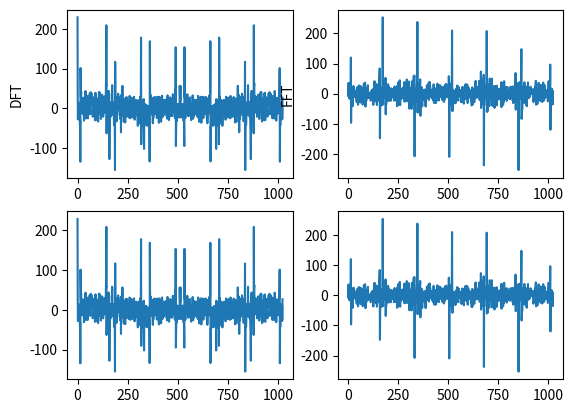

Recreate this plot in Python.
from __future__ import print_function

import datetime
from random import uniform

import matplotlib.pyplot as plt
from math import sin, cos, pi, exp

def decor(func):
    def wrapper(*args):
        t_start = datetime.datetime.now()
        res = func(*args)
        t_end = datetime.datetime.now() - t_start
        return res, t_end

    return wrapper


@decor
def generate_signal(ticks_number, lim_freq, harmonics_number):
    result = [0] * ticks_number
    for t in range(ticks_number):
        for i in range(harmonics_number):
            result[t] += uniform(0, 1) * sin(lim_freq * (i / harmonics_number) * t + uniform(0, 1))
    return result


@decor
def mx(data, ticks_number):
    return sum(data) / ticks_number


@decor
def dx(data, mx1, ticks_number):
    if not mx1:
        mx1 = mx(data, ticks_number)
    return sum((data[t] - mx1) ** 2 for t in range(ticks_number)) / (ticks_number - 1)


@decor
def correlate(x_list, y_list, ticks_number):
    r_list = [0 for i in range(len(x_list))]
    Mx, a = mx(x_list, ticks_number)
    My, b = mx(y_list, ticks_number)
    for t in range(len(x_list)):
        r_list[t] = sum((x_list[i] - Mx) * (y_list[i + t] - My) for i in range(len(x_list) - t)) / (len(x_list) - 1)
    return r_list


def do_plot(a_list):
    plt.plot([i for i in range(len(a_list))], a_list)
    plt.axis([0, len(a_list), min(a_list), max(a_list)])
    plt.show()


def iexp(n):
    return complex(cos(n), sin(n))


def DFT(x_n):
    return [sum((x_n[k] * iexp(-2 * pi * i * k / len(x_n)) for k in range(len(x_n)))) for i in range(len(x_n))]


def FFT(n):
    l = len(n)
    if l <= 1:
        return n
    even = FFT(n[0::2])
    odd = FFT(n[1::2])
    t = [iexp(-2 * pi * i / l) * odd[i] for i in range(l // 2)]
    return [even[i] + t[i] for i in range(l // 2)] + [even[i] - t[i] for i in range(l // 2)]


def get_real(arr):
    return [i.real for i in arr]


def get_imaginary(arr):
    return [i.imag for i in arr]


def main():
    harmonics_number = 12
    lim_freq = 2400
    ticks_number = 1024

    x_list, g_res = generate_signal(ticks_number, lim_freq, harmonics_number)
    y_list, g2_res = generate_signal(ticks_number, lim_freq, harmonics_number)

    M_x, m_res = mx(x_list, ticks_number)

    D_x, d_res = dx(x_list, M_x, ticks_number)

    print_data = 'Generate signal time: {4}\nM: {0}, time to calc: {1}\nD: {2}, time to calc: {3}, {4}\n' \
        .format(M_x, m_res, D_x, d_res, g_res, g2_res)

    print(print_data)

    cor1_list, cor1_list_t = correlate(x_list, y_list, ticks_number)
    cor2_list, cor2_list_t = correlate(x_list, x_list, ticks_number)

    print_data += "Correlation\nx_list, y_list: {0}\nx_list, x_list: {1}" \
        .format(cor1_list_t, cor2_list_t)

    dft_res = DFT(x_list)

    fft_res = FFT(x_list)

    plt.subplot(221)
    plt.ylabel('DFT')
    plt.plot(get_real(dft_res))
    plt.subplot(222)
    plt.plot(get_imaginary(dft_res))
    plt.ylabel('FFT')
    plt.subplot(223)
    plt.plot(get_real(fft_res))
    plt.subplot(224)
    plt.plot(get_imaginary(fft_res))

    plt.show()


if __name__ == '__main__':
    main()
